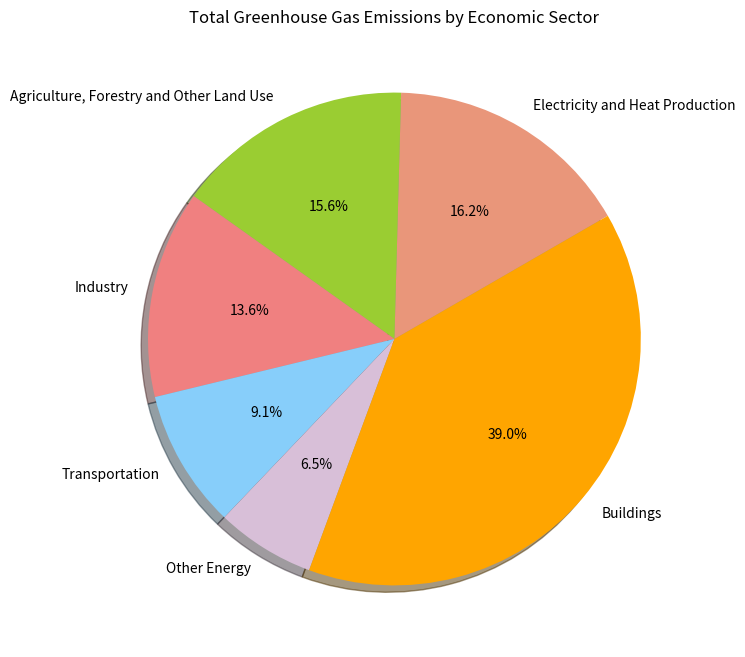

The script that saved this image:
#Sources: 
#https://www.epa.gov/ghgemissions/global-greenhouse-gas-emissions-data
#https://www.ipcc.ch/report/ar5/wg3/

import matplotlib.pyplot as plt
%matplotlib inline

## List of numbers, each representing the size of a different category
size_list = [0.25, 0.24, 0.21, 0.14, 0.10, 0.6]

## List of labels corresponding in order with the size list above
label_list = ["Electricity and Heat Production", "Agriculture, Forestry and Other Land Use", "Industry", "Transportation", "Other Energy", "Buildings"]

## Colors corresponding in order with the lists above
# List of color names: https://stackoverflow.com/questions/22408237/named-colors-in-matplotlib
color_list = ['darksalmon', 'yellowgreen', 'lightcoral', 'lightskyblue', 'thistle', 'orange']


## Set plot style
#plt.style.use('ggplot')

## Set plot size
plt.figure(figsize=(8,8))

## Plot Data
plt.pie(size_list, labels=label_list, colors=color_list, autopct='%1.1f%%', shadow=True, startangle=30) 

## Set title
plt.title("Total Greenhouse Gas Emissions by Economic Sector")

plt.show()

